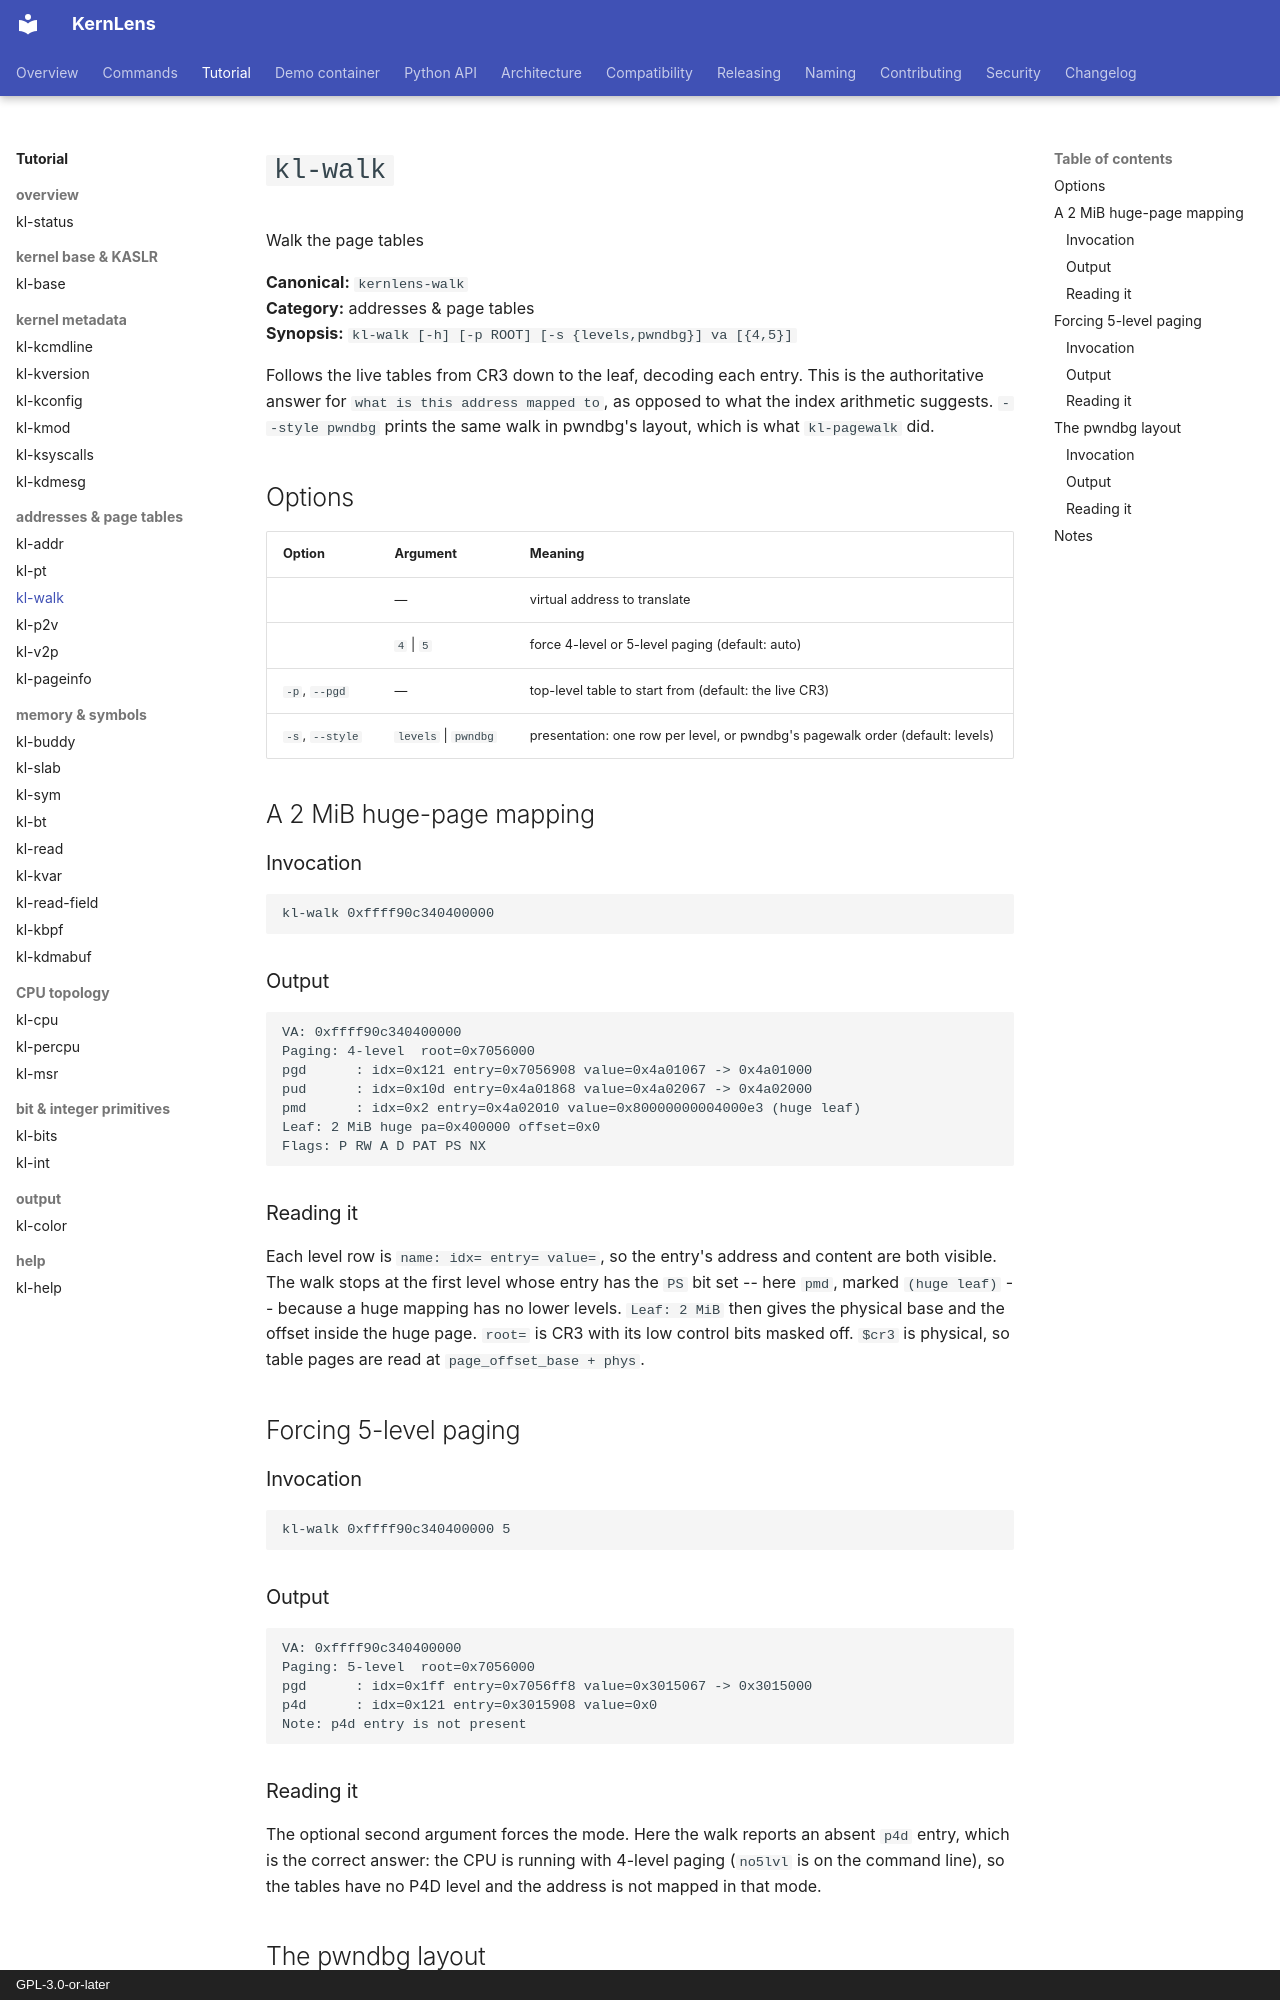

repository: BinRacer/KernLens · page: en/tutorial/kl-walk/index.html · generator: mkdocs · copyright: GPL-3.0-or-later

# `kl-walk`

Walk the page tables

**Canonical:** `kernlens-walk`  
**Category:** addresses & page tables  
**Synopsis:** `kl-walk [-h] [-p ROOT] [-s {levels,pwndbg}] va [{4,5}]`

Follows the live tables from CR3 down to the leaf, decoding each entry.  This is the authoritative answer for `what is this address mapped to`, as opposed to what the index arithmetic suggests.  `--style pwndbg` prints the same walk in pwndbg's layout, which is what `kl-pagewalk` did.

## Options

| Option | Argument | Meaning |
| --- | --- | --- |
|  | — | virtual address to translate |
|  | `4` \| `5` | force 4-level or 5-level paging (default: auto) |
| `-p`, `--pgd` | — | top-level table to start from (default: the live CR3) |
| `-s`, `--style` | `levels` \| `pwndbg` | presentation: one row per level, or pwndbg's pagewalk order (default: levels) |

## A 2 MiB huge-page mapping

### Invocation

```gdb
kl-walk 0xffff90c340400000
```

### Output

```text
VA: 0xffff90c340400000
Paging: 4-level  root=0x7056000
pgd      : idx=0x121 entry=0x7056908 value=0x4a01067 -> 0x4a01000
pud      : idx=0x10d entry=0x4a01868 value=0x4a02067 -> 0x4a02000
pmd      : idx=0x2 entry=0x4a02010 value=0x80000000004000e3 (huge leaf)
Leaf: 2 MiB huge pa=0x400000 offset=0x0
Flags: P RW A D PAT PS NX
```

### Reading it

Each level row is `name: idx= entry= value=`, so the entry's address and content are both visible.  The walk stops at the first level whose entry has the `PS` bit set -- here `pmd`, marked `(huge leaf)` -- because a huge mapping has no lower levels.  `Leaf: 2 MiB` then gives the physical base and the offset inside the huge page.  `root=` is CR3 with its low control bits masked off.  `$cr3` is physical, so table pages are read at `page_offset_base + phys`.

## Forcing 5-level paging

### Invocation

```gdb
kl-walk 0xffff90c340400000 5
```

### Output

```text
VA: 0xffff90c340400000
Paging: 5-level  root=0x7056000
pgd      : idx=0x1ff entry=0x7056ff8 value=0x3015067 -> 0x3015000
p4d      : idx=0x121 entry=0x3015908 value=0x0
Note: p4d entry is not present
```

### Reading it

The optional second argument forces the mode.  Here the walk reports an absent `p4d` entry, which is the correct answer: the CPU is running with 4-level paging (`no5lvl` is on the command line), so the tables have no P4D level and the address is not mapped in that mode.

## The pwndbg layout

### Invocation

```gdb
kl-walk 0xffff90c340400000 --style pwndbg
```
